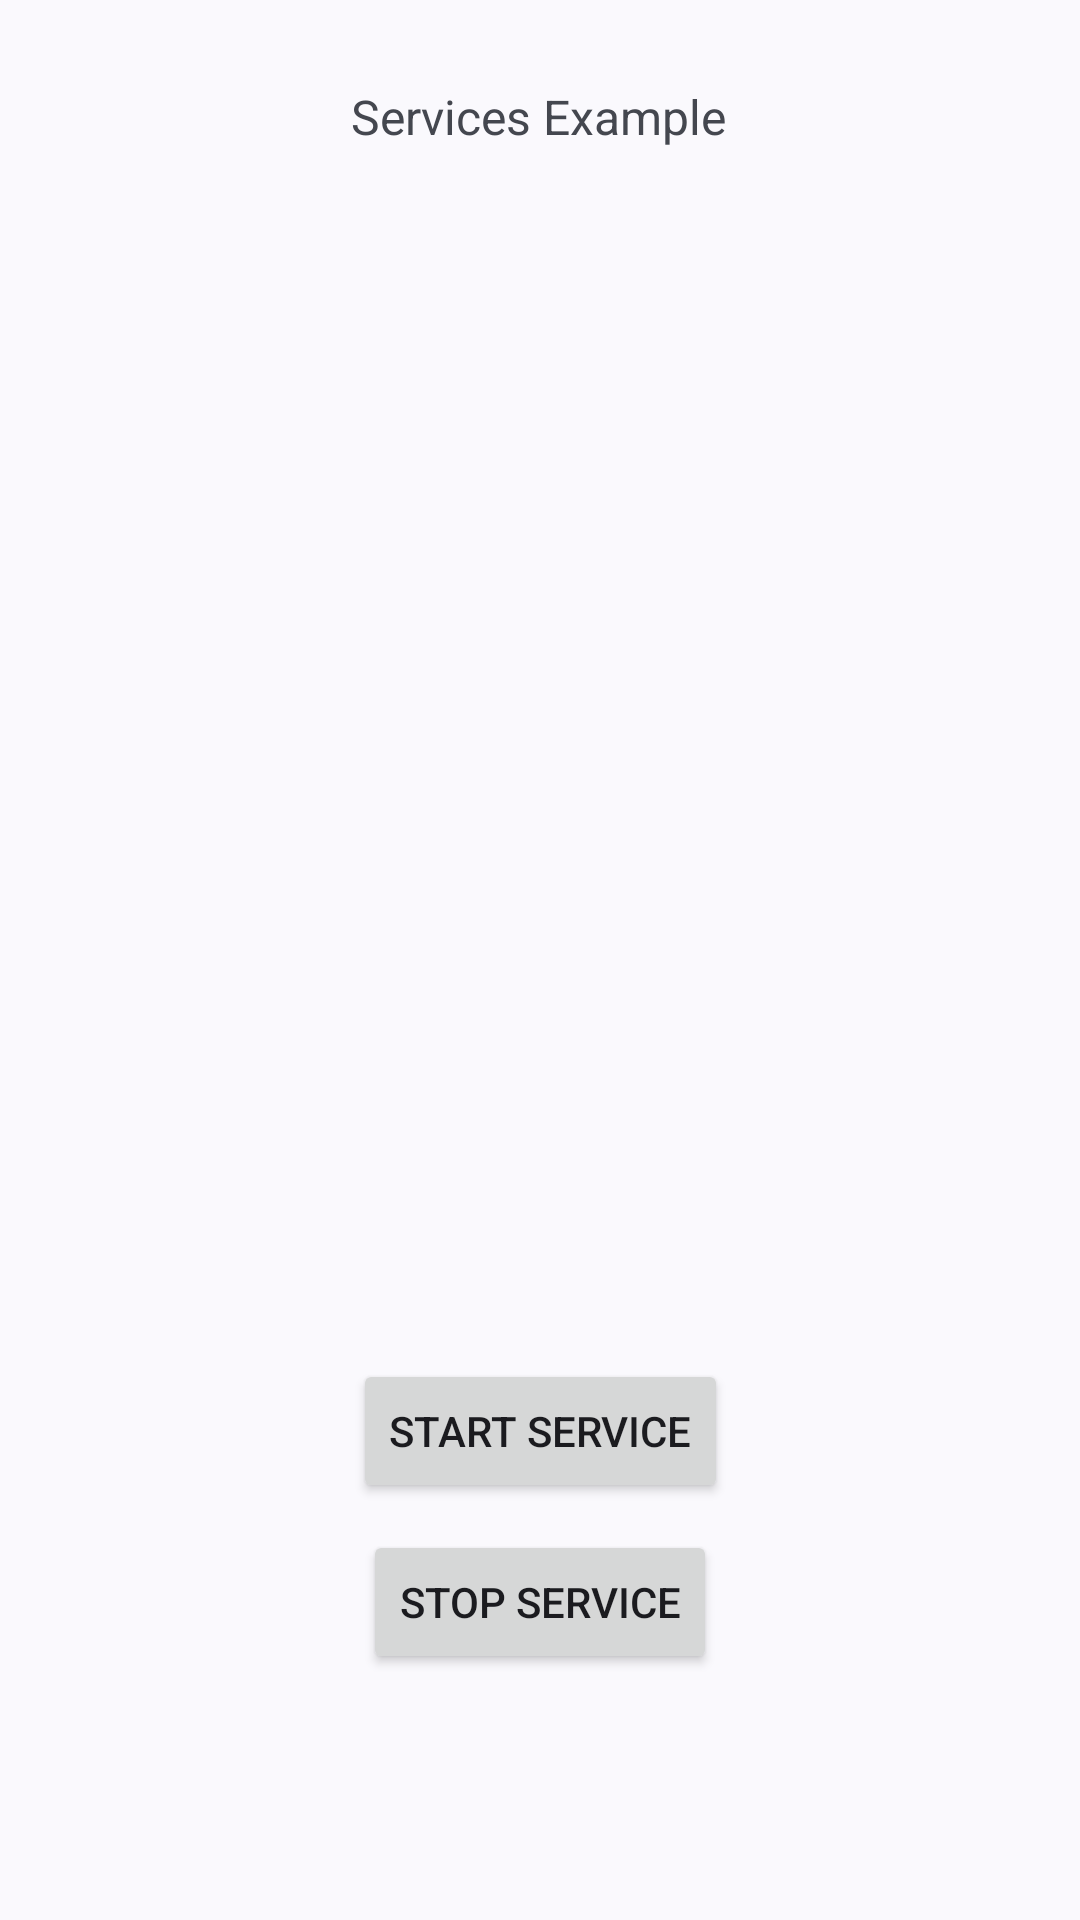

Here is an Android app screen rendered from its layout file. Give the layout XML and the strings, colors and styles it references.
<!-- AndroidManifest.xml: application theme Theme.MyApplication -->
<!-- res/layout/service_example.xml -->
<?xml version="1.0" encoding="utf-8"?>
<androidx.constraintlayout.widget.ConstraintLayout xmlns:android="http://schemas.android.com/apk/res/android"
    xmlns:app="http://schemas.android.com/apk/res-auto"
    xmlns:tools="http://schemas.android.com/tools"
    android:layout_width="match_parent"
    android:layout_height="match_parent">

    <Button
        android:id="@+id/btn_ser_start"
        android:layout_width="wrap_content"
        android:layout_height="wrap_content"
        android:layout_marginTop="264dp"
        android:text="Start Service"
        app:layout_constraintBottom_toBottomOf="parent"
        app:layout_constraintEnd_toEndOf="parent"
        app:layout_constraintStart_toStartOf="parent"
        app:layout_constraintTop_toBottomOf="@+id/textView18" />

    <Button
        android:id="@+id/btn_serv_stop"
        android:layout_width="wrap_content"
        android:layout_height="wrap_content"
        android:layout_marginBottom="32dp"
        android:text="Stop Service"
        app:layout_constraintBottom_toBottomOf="parent"
        app:layout_constraintEnd_toEndOf="parent"
        app:layout_constraintStart_toStartOf="parent"
        app:layout_constraintTop_toBottomOf="@+id/btn_ser_start"
        app:layout_constraintVertical_bias="0.153" />

    <TextView
        android:id="@+id/textView18"
        android:layout_width="wrap_content"
        android:layout_height="wrap_content"
        android:layout_marginTop="28dp"
        android:text="Services Example"
        android:textSize="16sp"
        app:layout_constraintEnd_toEndOf="parent"
        app:layout_constraintHorizontal_bias="0.498"
        app:layout_constraintStart_toStartOf="parent"
        app:layout_constraintTop_toTopOf="parent" />
</androidx.constraintlayout.widget.ConstraintLayout>
<!-- resources referenced by this layout -->
<resources>
  <style name="Theme.MyApplication" parent="Base.Theme.MyApplication" />
  <style name="Base.Theme.MyApplication" parent="Theme.Material3.DynamicColors.DayNight">
          
          
      </style>
</resources>
